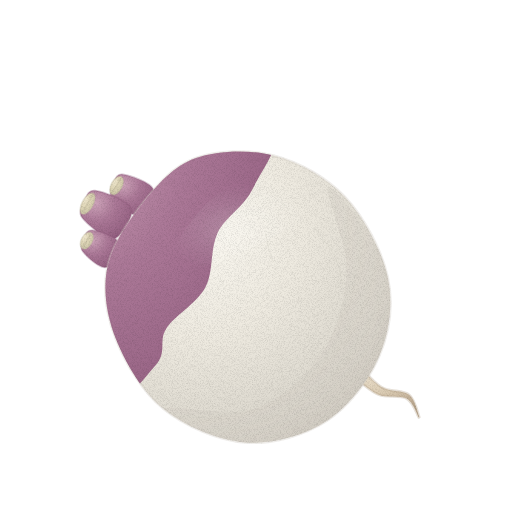
t = 0.00 s
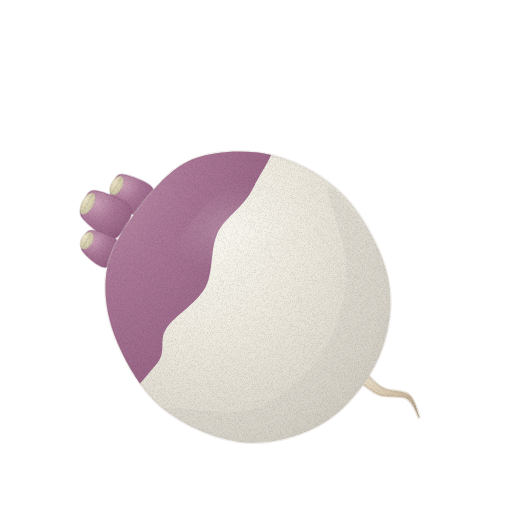
t = 1.43 s
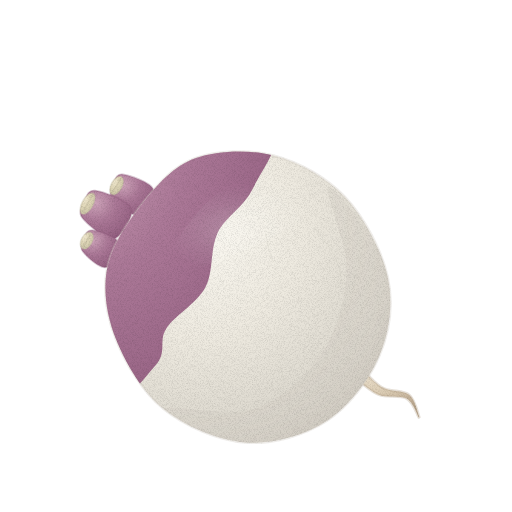
t = 2.85 s
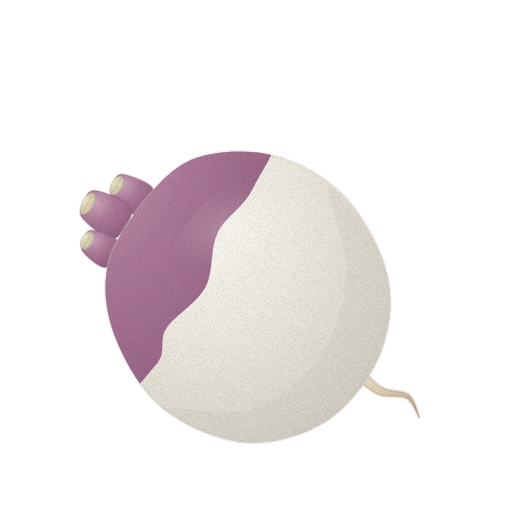
t = 3.80 s
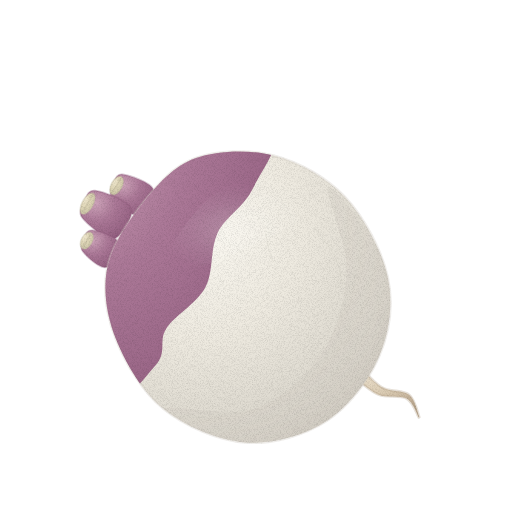
t = 4.75 s
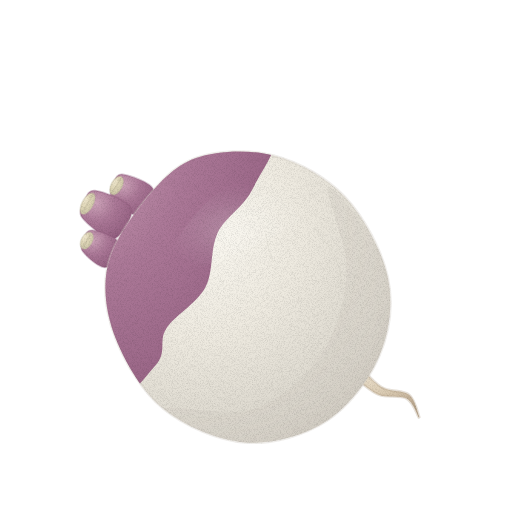
t = 6.18 s

The animated SVG that drew these frames (rendered in a browser with its animation timeline set to each time). Animation: 1 CSS @keyframes rule; one cycle of 7.60 s, repeats indefinitely.

<svg xmlns="http://www.w3.org/2000/svg" viewBox="0 0 512 512" role="img" aria-label="순무 — 움직임, 윤곽 없는 수채" data-asset="watercolor-turnip-motion" data-food="turnip" data-style="watercolor" data-variant="motion" stroke-linecap="round" stroke-linejoin="round"><title>순무</title><desc>옆으로 누운 둥글고 넓은 흰 뿌리에 자줏빛 어깨와 짧게 잘린 잎 밑동이 붙은 순무.</desc><style>[data-asset="watercolor-turnip-motion"] [data-part="shine"]{transform-box:fill-box;transform-origin:center;animation:watercolor-turnip-motion-m0 7.6s cubic-bezier(.37,0,.63,1) -0.912s infinite}@keyframes watercolor-turnip-motion-m0{0%,100%{translate:0px 0}25%{translate:2.25px 0}75%{translate:-2.25px 0}}@media (prefers-reduced-motion:reduce){[data-asset="watercolor-turnip-motion"] *{animation:none!important}}</style><defs><radialGradient id="watercolor-turnip-motion-g-root-soft" cx="0.3" cy="0.26" r="0.84"><stop offset="0" stop-color="#e8dcc7"/><stop offset="0.45" stop-color="#d8c8af"/><stop offset="0.86" stop-color="#c4b29a"/><stop offset="1" stop-color="#b8a58d"/></radialGradient><radialGradient id="watercolor-turnip-motion-g-purple-soft" cx="0.3" cy="0.26" r="0.84"><stop offset="0" stop-color="#cda3b9"/><stop offset="0.45" stop-color="#ac7998"/><stop offset="0.86" stop-color="#996586"/><stop offset="1" stop-color="#8d587b"/></radialGradient><radialGradient id="watercolor-turnip-motion-g-white-soft" cx="0.3" cy="0.26" r="0.84"><stop offset="0" stop-color="#fbf9f2"/><stop offset="0.45" stop-color="#eeeae0"/><stop offset="0.86" stop-color="#dbd7cd"/><stop offset="1" stop-color="#d0cbc1"/></radialGradient><clipPath id="watercolor-turnip-motion-clip0"><path d="M142.5 203.2 C157.2 184.9 173.3 166.2 195.2 158.3 C217.2 150.4 249.3 149.2 274.3 155.7 C299.3 162.3 326.5 177.2 345.4 197.5 C364.4 217.8 382.1 251.1 387.8 277.5 C393.4 303.9 389.4 332.1 379.2 356 C369 379.9 348.9 406.5 326.6 421 C304.3 435.4 272.5 444.5 245.4 442.5 C218.3 440.5 185.3 426.4 163.7 409.1 C142.1 391.9 125.3 362.5 115.9 338.9 C106.5 315.4 102.8 290.6 107.2 268 C111.7 245.3 127.9 221.4 142.5 203.2Z"/></clipPath><radialGradient id="watercolor-turnip-motion-gloss"><stop stop-color="#fffdf9" stop-opacity=".85"/><stop offset=".6" stop-color="#fffdf9" stop-opacity=".25"/><stop offset="1" stop-color="#fffdf9" stop-opacity="0"/></radialGradient><radialGradient id="watercolor-turnip-motion-g-cut-soft" cx="0.3" cy="0.26" r="0.84"><stop offset="0" stop-color="#f1e9d0"/><stop offset="0.45" stop-color="#e0d7b8"/><stop offset="0.86" stop-color="#cdc6a8"/><stop offset="1" stop-color="#c2bb9e"/></radialGradient><filter id="watercolor-turnip-motion-fx" filterUnits="userSpaceOnUse" x="0" y="0" width="512" height="512" color-interpolation-filters="sRGB"><feTurbulence type="fractalNoise" baseFrequency="0.05" numOctaves="2" seed="7" result="w"/><feDisplacementMap in="SourceGraphic" in2="w" scale="1.4" xChannelSelector="R" yChannelSelector="G" result="d"/><feTurbulence type="fractalNoise" baseFrequency="1.35" numOctaves="2" seed="3" result="n"/><feColorMatrix in="n" type="matrix" values="0 0 0 0 0 0 0 0 0 0 0 0 0 0 0 0.24 0 0 0 -0.101" result="na"/><feComposite in="na" in2="d" operator="in" result="g"/><feMerge><feMergeNode in="d"/><feMergeNode in="g"/></feMerge></filter></defs><g filter="url(#watercolor-turnip-motion-fx)"><path d="M350.5 373.8 C355.1 377.2 368.4 390.2 377.8 394.4 C387.1 398.5 399.8 394.6 406.6 398.5 C413.5 402.4 416.8 414.4 418.8 417.5 L419.4 417.2 C417.7 413.5 415.4 399.8 409.1 394.8 C402.8 389.8 390 392.1 381.5 387 C373 382 362.2 368.4 358.3 364.7Z" fill="url(#watercolor-turnip-motion-g-root-soft)" stroke="#b8a58d" stroke-width="2.6" stroke-opacity="0.32"/><path d="M153.3 189.2 C150.7 182.4 129.6 175.3 122.9 174.4 C116.3 173.5 115.1 179.8 113.3 183.7 C111.5 187.7 108.2 192.8 112.4 198.1 C116.6 203.3 131.7 216.8 138.5 215.3 C145.4 213.8 155.9 196 153.3 189.2Z" fill="url(#watercolor-turnip-motion-g-purple-soft)" stroke="#8d587b" stroke-width="1.6" stroke-opacity="0.32"/><path d="M131.1 208.2 C127.9 200.2 102.8 191.6 95.1 190.6 C87.3 189.5 86.5 197.3 84.4 201.8 C82.3 206.4 77.5 211.9 82.4 218 C87.3 224.1 105.7 240.3 113.8 238.6 C121.9 237 134.2 216.2 131.1 208.2Z" fill="url(#watercolor-turnip-motion-g-purple-soft)" stroke="#8d587b" stroke-width="1.6" stroke-opacity="0.32"/><path d="M119.7 243.4 C117.5 237.2 98.7 231.1 92.7 230.3 C86.6 229.5 85.2 235.1 83.6 238.7 C82 242.4 79.4 247.3 83.2 252.1 C86.9 256.9 100.1 268.8 106.2 267.3 C112.2 265.9 122 249.6 119.7 243.4Z" fill="url(#watercolor-turnip-motion-g-purple-soft)" stroke="#8d587b" stroke-width="1.6" stroke-opacity="0.32"/><path d="M142.5 203.2 C157.2 184.9 173.3 166.2 195.2 158.3 C217.2 150.4 249.3 149.2 274.3 155.7 C299.3 162.3 326.5 177.2 345.4 197.5 C364.4 217.8 382.1 251.1 387.8 277.5 C393.4 303.9 389.4 332.1 379.2 356 C369 379.9 348.9 406.5 326.6 421 C304.3 435.4 272.5 444.5 245.4 442.5 C218.3 440.5 185.3 426.4 163.7 409.1 C142.1 391.9 125.3 362.5 115.9 338.9 C106.5 315.4 102.8 290.6 107.2 268 C111.7 245.3 127.9 221.4 142.5 203.2Z" fill="url(#watercolor-turnip-motion-g-white-soft)" stroke="#d0cbc1" stroke-width="2.6" stroke-opacity="0.32"/><g clip-path="url(#watercolor-turnip-motion-clip0)"><path d="M179.3 44.4 C226.3 3.3 263.1 89.3 275.4 113.2 C287.7 137.2 262.6 168.3 253 188.2 C243.4 208.1 225.6 216.3 217.7 232.8 C209.7 249.4 213.9 271.6 205.3 287.6 C196.7 303.6 174.6 315.7 166.2 328.7 C157.9 341.7 168 351.3 155.4 365.6 C142.7 380 117.1 415.8 90.1 414.8 C63.1 413.9 -21.6 421.7 -6.7 360 C8.2 298.3 132.3 85.6 179.3 44.4Z" fill="url(#watercolor-turnip-motion-g-purple-soft)"/><path d="M328.7 186.5 C335.7 186.7 380.5 243.4 389.1 272.5 C397.8 301.6 393 335 380.6 361.1 C368.2 387.1 339.8 414.8 315 428.8 C290.1 442.7 256.5 447.8 231.3 444.6 C206.1 441.3 159.9 415.1 163.7 409.1 C167.6 403.2 228.1 418.1 254.4 408.8 C280.7 399.6 306.3 376.4 321.7 353.5 C337 330.6 345.5 299.3 346.6 271.4 C347.8 243.6 321.6 186.4 328.7 186.5Z" fill="#d0cbc1" opacity="0.34"/><g data-part="shine"><path d="M220.9 191.6 C236.8 183.1 258.9 183.7 273.8 187 C288.6 190.4 310.4 203.5 310 211.9 C309.6 220.2 286.6 229 271.2 237.3 C255.7 245.5 234.3 255 217.3 261.4 C200.3 267.7 175.4 279.5 169 275.6 C162.6 271.8 170.1 252.1 178.8 238.1 C187.4 224.1 205.1 200.1 220.9 191.6Z" fill="url(#watercolor-turnip-motion-gloss)" opacity="0.28"/></g><path d="M315.8 229.5 C319.1 234.3 331 248 335.6 258 C340.2 268 342.1 284.4 343.5 289.7" fill="none" stroke="#d0cbc1" stroke-width="0.7" opacity="0.45"/><path d="M279.4 359.7 C280.1 364.4 284.1 380.1 283.5 387.9 C282.9 395.7 277.1 403.5 275.8 406.6" fill="none" stroke="#d0cbc1" stroke-width="0.7" opacity="0.45"/><path d="M204.4 370.4 C205.8 373.8 208.7 385.1 212.8 391 C216.9 396.9 226.2 403.3 228.8 405.8" fill="none" stroke="#d0cbc1" stroke-width="0.7" opacity="0.45"/><path d="M265.7 234.2 C266.3 236.7 267.8 244.5 268.9 248.9 C270 253.4 271.6 258.9 272.2 260.9" fill="none" stroke="#d0cbc1" stroke-width="0.7" opacity="0.45"/></g><path d="M111.8 182.9 A5.5 10 29 1 0 121.4 188.3 A5.5 10 29 1 0 111.8 182.9Z" fill="url(#watercolor-turnip-motion-g-cut-soft)" stroke="#c2bb9e" stroke-width="1.6" stroke-opacity="0.32"/><path d="M120.41 178.81 L112.72 192.38" fill="none" stroke="#c2bb9e" stroke-width="1.6" opacity="0.48"/><path d="M82.8 201 A5.5 11.6 29 1 0 92.4 206.4 A5.5 11.6 29 1 0 82.8 201Z" fill="url(#watercolor-turnip-motion-g-cut-soft)" stroke="#c2bb9e" stroke-width="1.6" stroke-opacity="0.32"/><path d="M92.12 195.77 L83.15 211.60" fill="none" stroke="#c2bb9e" stroke-width="1.6" opacity="0.48"/><path d="M82 237.9 A5.5 9.1 29 1 0 91.6 243.3 A5.5 9.1 29 1 0 82 237.9Z" fill="url(#watercolor-turnip-motion-g-cut-soft)" stroke="#c2bb9e" stroke-width="1.6" stroke-opacity="0.32"/><path d="M90.36 234.37 L83.31 246.81" fill="none" stroke="#c2bb9e" stroke-width="1.6" opacity="0.48"/></g></svg>
